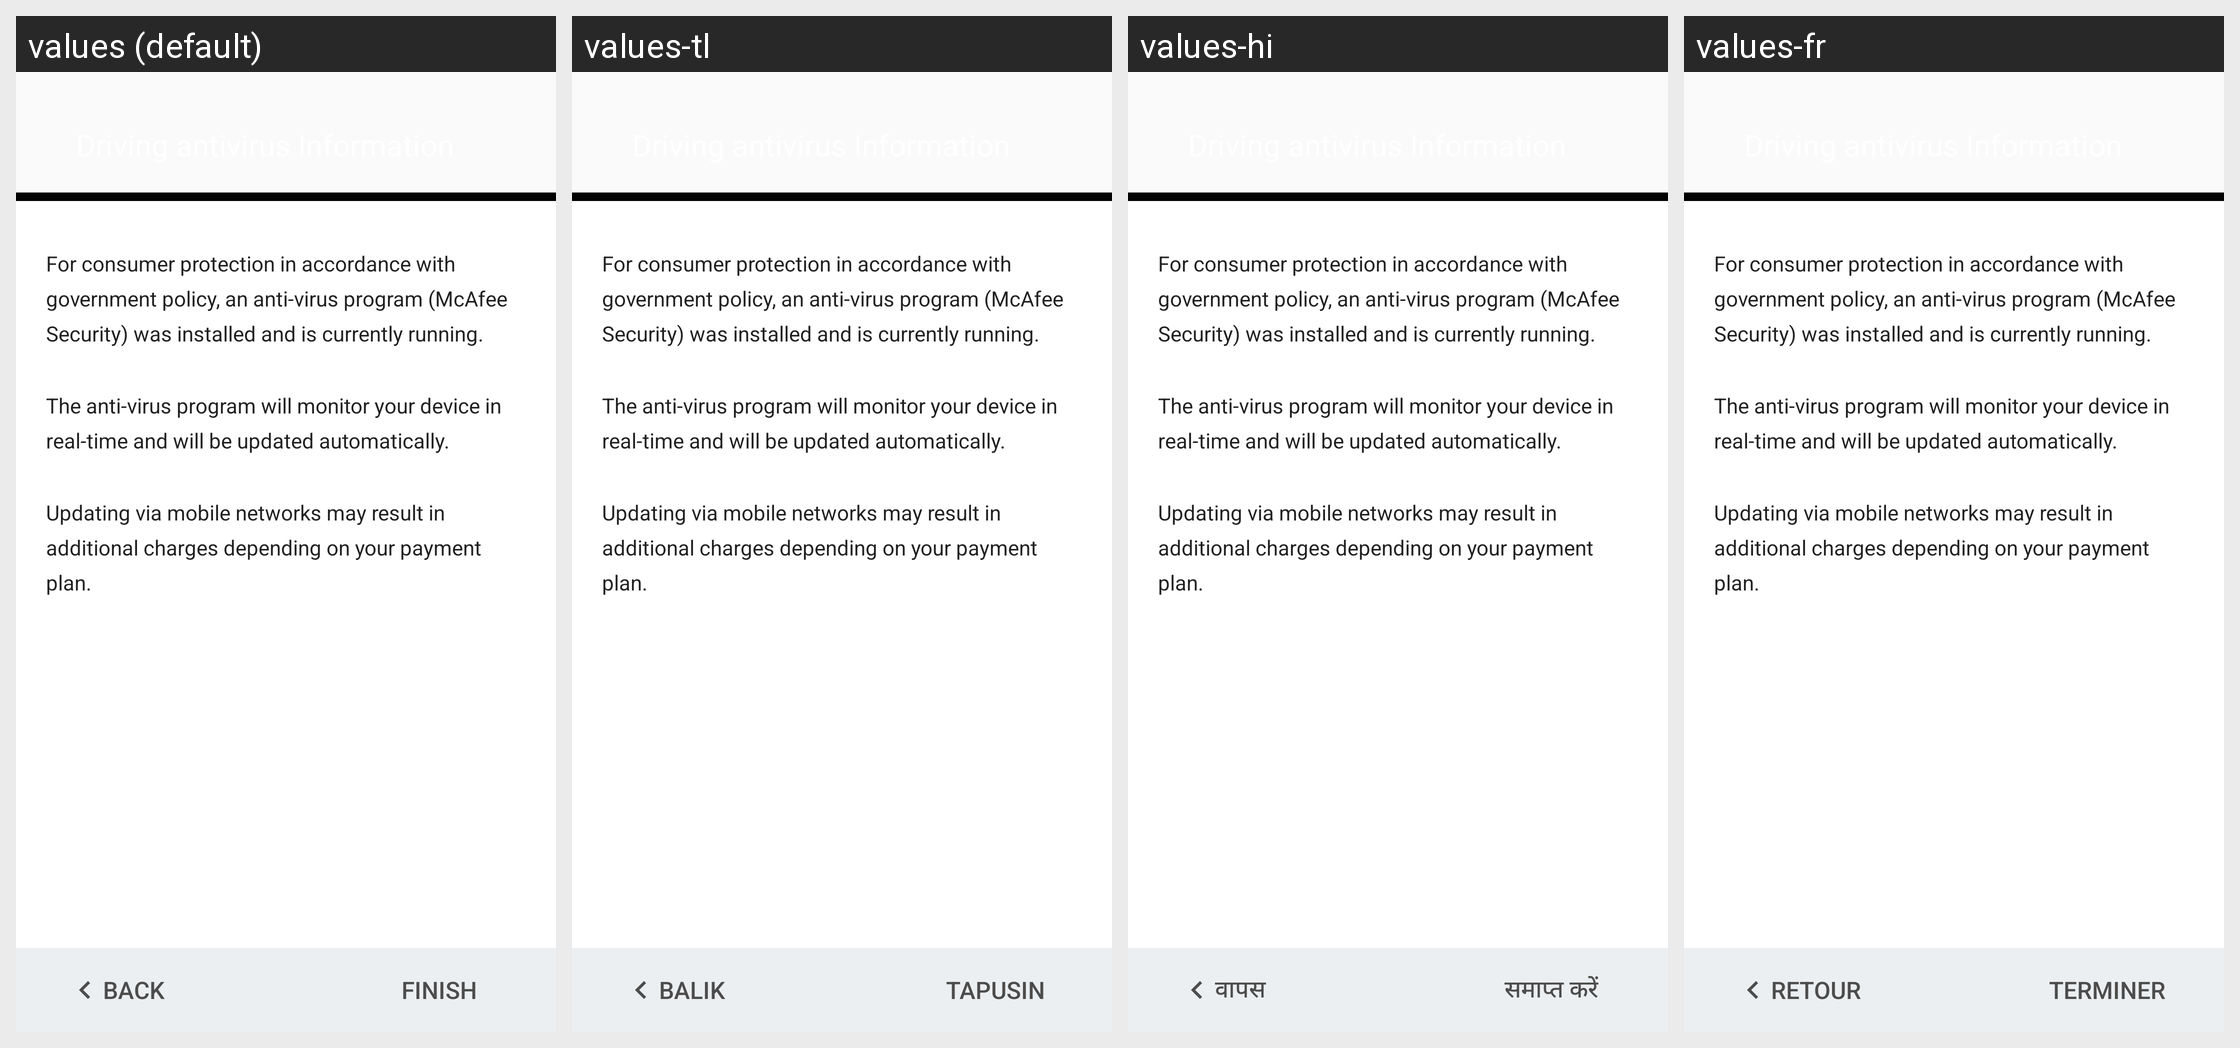

The same Android screen rendered under several of its app's locales, left to right. List the strings drawn on it with the default value and each locale's translation.
Android screen res/layout/anti_virus.xml rendered under 4 locales, left to right: values (default), values-tl, values-hi, values-fr. Device: Nexus 5 (rendered at 1080×1920; each locale shown at half size, 540×960, under a caption strip naming it); theme Theme.MaterialComponents.DayNight.NoActionBar.
Other locales in the repository, not shown: values-af, values-af-rZA, values-am, values-am-rET, values-ar, values-ar-rAE, values-ar-rEG, values-az, values-be, values-bg, values-bg-rBG, values-bn, values-bn-rBD, values-bs, values-bs-rBA, values-ca, values-cs, values-cs-rCZ, values-da, values-da-rDK, values-de, values-de-rCH, values-de-rDE, values-el, values-el-rGR, values-en-rCA, values-en-rGB, values-en-rIN, values-en-rUS, values-en-rXC, values-es, values-es-rES, values-es-rMX, values-es-rUS, values-et, values-et-rEE, values-eu, values-fa, values-fa-rAF, values-fa-rIR, values-fi, values-fi-rFI, values-fr-rCA, values-fr-rCH, values-fr-rFR, values-gl, values-gu, values-gu-rIN, values-hi-rIN, values-hr, values-hr-rHR, values-hu, values-hu-rHU, values-hy, values-in, values-in-rID, values-is, values-is-rIS, values-it, values-it-rCH, values-it-rIT, values-iw, values-iw-rIL, values-ja, values-ka, values-kk, values-kk-rKZ, values-km, values-km-rKH, values-kn, values-kn-rIN, values-ko, values-ky, values-lo, values-lo-rLA, values-lt, values-lt-rLT, values-lv, values-lv-rLV, values-mk, values-mk-rMK, values-ml, values-ml-rIN, values-mn, values-mr, values-mr-rIN, values-ms, values-ms-rMY, values-my, values-my-rMM, values-my-rZG, values-nb, values-nb-rNO, values-ne, values-ne-rNP, values-nl, values-nl-rNL, values-or, values-pa, values-pa-rIN, values-pl, values-pl-rPL, values-pt, values-pt-rBR, values-pt-rPT, values-ro, values-ro-rRO, values-ru, values-ru-rRU, values-si, values-si-rLK, values-sk, values-sk-rSK, values-sl, values-sl-rSI, values-sq, values-sq-rAL, values-sr, values-sr-rRS, values-sv, values-sv-rSE, values-sw, values-sw-rTZ, values-ta, values-ta-rIN, values-te, values-te-rIN, values-th, values-th-rTH, values-tr, values-tr-rTR, values-uk, values-uk-rUA, values-ur, values-ur-rPK, values-uz, values-vi, values-vi-rVN, values-zh-rCN, values-zh-rHK, values-zh-rTW, values-zu.
Strings drawn on this screen, with the default value and each locale's value (text and hints the layout hard-codes, and strings that could not be matched under every locale, appear in the picture but are not listed):

antivirus_des1
  values: For consumer protection in accordance with government policy, an anti-virus program (McAfee Security) was installed and is currently running.
  values-tl: For consumer protection in accordance with government policy, an anti-virus program (McAfee Security) was installed and is currently running.  [not translated; the default value is used]
  values-hi: For consumer protection in accordance with government policy, an anti-virus program (McAfee Security) was installed and is currently running.  [not translated; the default value is used]
  values-fr: For consumer protection in accordance with government policy, an anti-virus program (McAfee Security) was installed and is currently running.  [not translated; the default value is used]

antivirus_des2
  values: The anti-virus program will monitor your device in real-time and will be updated automatically.
  values-tl: The anti-virus program will monitor your device in real-time and will be updated automatically.  [not translated; the default value is used]
  values-hi: The anti-virus program will monitor your device in real-time and will be updated automatically.  [not translated; the default value is used]
  values-fr: The anti-virus program will monitor your device in real-time and will be updated automatically.  [not translated; the default value is used]

antivirus_des3
  values: Updating via mobile networks may result in additional charges depending on your payment plan.
  values-tl: Updating via mobile networks may result in additional charges depending on your payment plan.  [not translated; the default value is used]
  values-hi: Updating via mobile networks may result in additional charges depending on your payment plan.  [not translated; the default value is used]
  values-fr: Updating via mobile networks may result in additional charges depending on your payment plan.  [not translated; the default value is used]

back_btn_lebel
  values: BACK
  values-tl: BALIK
  values-hi: वापस
  values-fr: RETOUR

finish_button_label
  values: FINISH
  values-tl: Tapusin
  values-hi: समाप्त करें
  values-fr: Terminer
